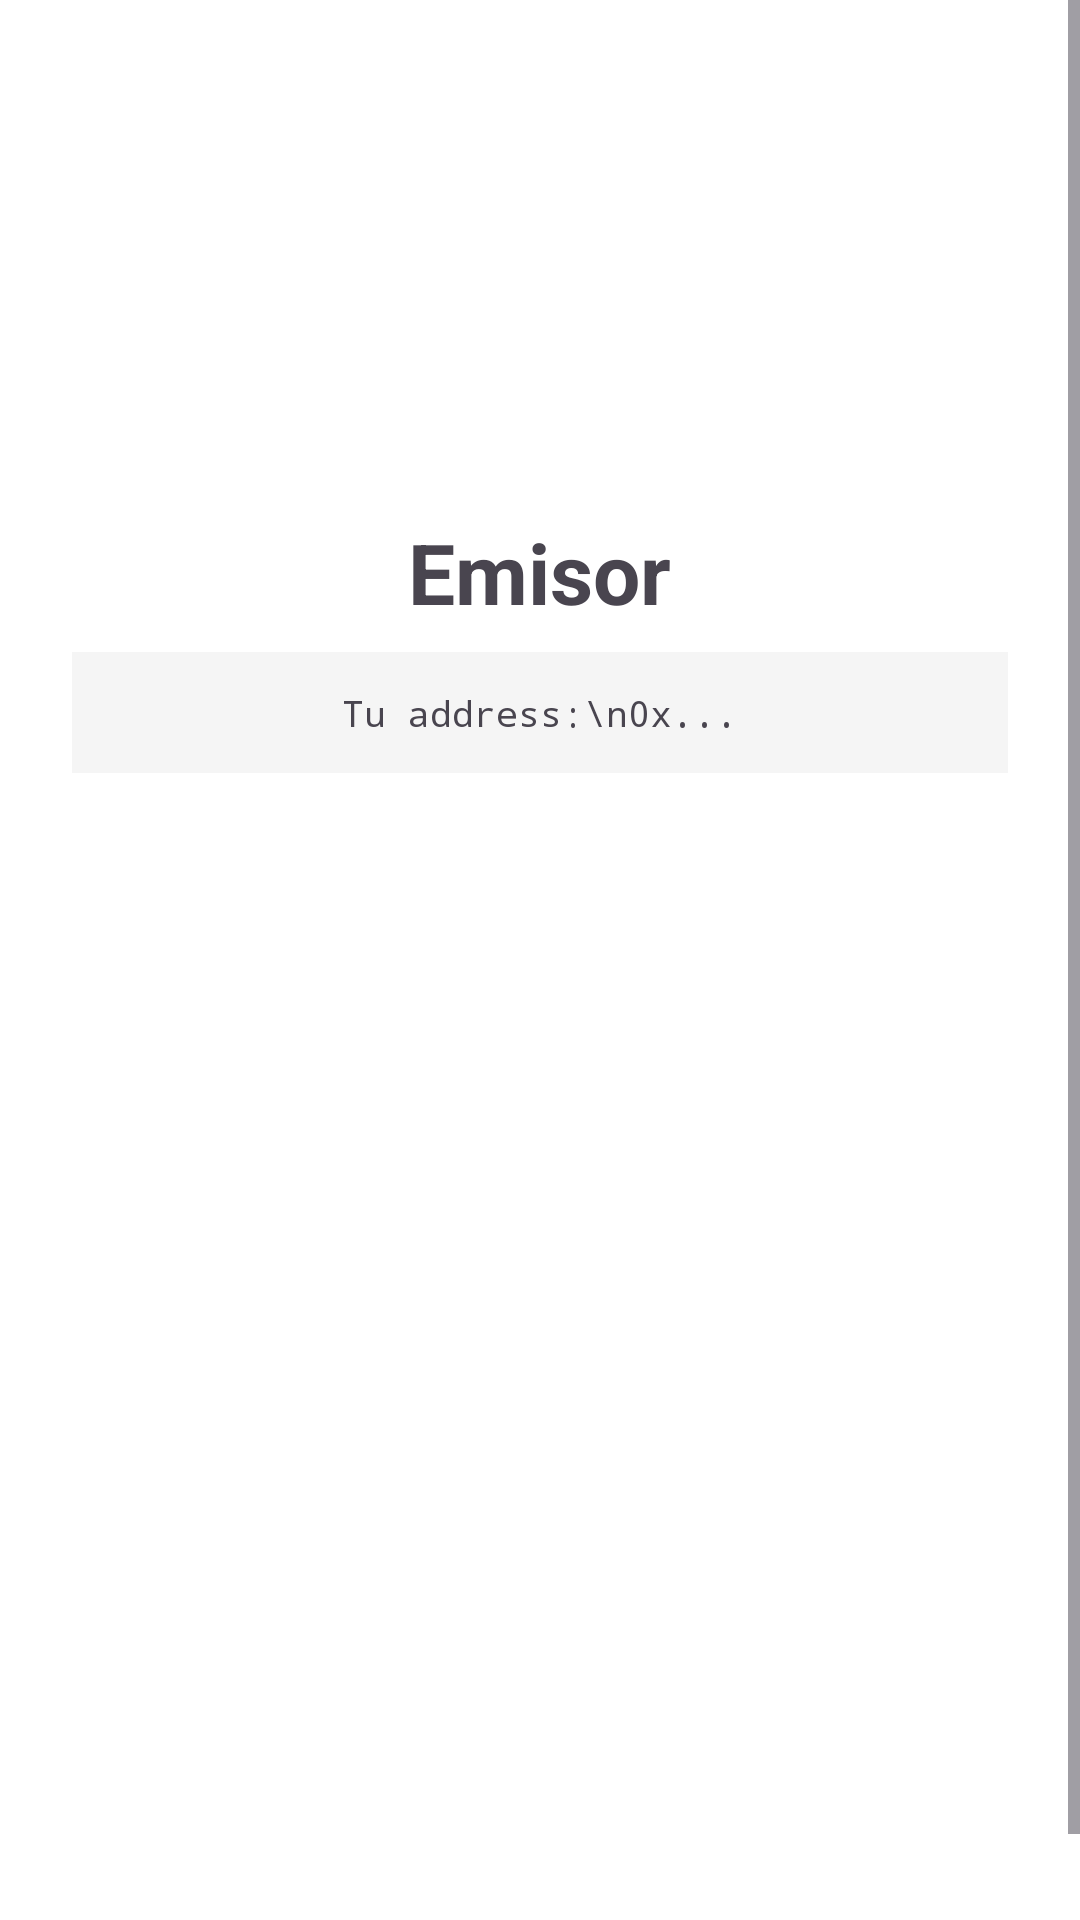

Android layout source for this screen:
<!-- AndroidManifest.xml: application theme Theme.OfflinePaymentSystem -->
<!-- res/layout/activity_emisor.xml -->
<?xml version="1.0" encoding="utf-8"?>
<ScrollView xmlns:android="http://schemas.android.com/apk/res/android"
    android:layout_width="match_parent"
    android:layout_height="match_parent"
    android:fillViewport="true">

    <LinearLayout
        android:layout_width="match_parent"
        android:layout_height="wrap_content"
        android:orientation="vertical"
        android:padding="24dp"
        android:gravity="center_horizontal">

        
        <ImageView
            android:id="@+id/ivLogo"
            android:layout_width="100dp"
            android:layout_height="100dp"
            android:src="@drawable/logo_koala"
            android:contentDescription="@string/logo_de_la_aplicaci_n"
            android:layout_margin="24dp"/>

        <TextView
            android:id="@+id/tvWelcome"
            android:layout_width="wrap_content"
            android:layout_height="wrap_content"
            android:text="Emisor"
            android:textSize="28sp"
            android:textStyle="bold"
            android:layout_marginBottom="8dp"/>

        <TextView
            android:id="@+id/tvAddress"
            android:layout_width="match_parent"
            android:layout_height="wrap_content"
            android:text="Tu address:\n0x..."
            android:textSize="12sp"
            android:fontFamily="monospace"
            android:padding="12dp"
            android:background="#F5F5F5"
            android:textAlignment="center"
            android:layout_marginBottom="32dp"/>

        
        <Button
            android:id="@+id/btnRegistrar"
            android:layout_width="match_parent"
            android:layout_height="wrap_content"
            android:text="Registrar en Blockchain"
            android:textSize="18sp"
            android:paddingVertical="16dp"
            android:layout_marginBottom="16dp"/>

        
        <Button
            android:id="@+id/btnGestionarWhitelist"
            android:layout_width="match_parent"
            android:layout_height="wrap_content"
            android:text="Receptores"
            android:textSize="18sp"
            android:paddingVertical="16dp"
            android:layout_marginBottom="16dp"/>

        
        <Button
            android:id="@+id/btnHacerPago"
            android:layout_width="match_parent"
            android:layout_height="wrap_content"
            android:text="Hacer Pago Offline"
            android:textSize="18sp"
            android:paddingVertical="16dp"
            android:layout_marginBottom="16dp"/>

        <Button
            android:id="@+id/btnConfirmarPago"
            android:layout_width="match_parent"
            android:layout_height="wrap_content"
            android:text="Confirmar Pago"
            android:textSize="16sp"
            android:padding="16dp"
            android:layout_marginBottom="16dp"/>
        <Button
            android:id="@+id/btnActualizarHash"
            android:layout_width="match_parent"
            android:layout_height="wrap_content"
            android:text="Actualizar Hash (escanear QR 4)"
            android:textSize="16sp"
            android:padding="16dp"
            android:layout_marginBottom="16dp"/>
    </LinearLayout>
</ScrollView>
<!-- resources referenced by this layout -->
<resources>
  <string name="logo_de_la_aplicaci_n">Logo de la aplicación</string>
  <style name="Theme.OfflinePaymentSystem" parent="Base.Theme.OfflinePaymentSystem" />
  <style name="Base.Theme.OfflinePaymentSystem" parent="Theme.Material3.Light.NoActionBar">
          
          <item name="colorPrimary">@color/primary</item>
          <item name="colorPrimaryVariant">@color/primary_dark</item>
          <item name="colorOnPrimary">@color/white</item>
  
          
          <item name="colorSecondary">@color/accent</item>
          <item name="colorSecondaryVariant">@color/accent_dark</item>
          <item name="colorOnSecondary">@color/white</item>
  
          
          <item name="android:colorBackground">@color/background_light</item>
          <item name="colorSurface">@color/background_light</item>
          <item name="colorOnSurface">@color/text_primary</item>
  
          
          <item name="colorError">@color/error</item>
          <item name="colorOnError">@color/white</item>
  
          
          <item name="buttonStyle">@style/Widget.App.Button</item>
          <item name="materialButtonStyle">@style/Widget.App.Button</item>
          <item name="materialButtonOutlinedStyle">@style/Widget.App.Button.Outlined</item>
      </style>
  <color name="primary">#25B8D1</color>
  <color name="primary_dark">#1D92A8</color>
  <color name="white">#FFFFFFFF</color>
  <color name="accent">#F99A54</color>
  <color name="accent_dark">#D67A3A</color>
  <color name="background_light">#FFFFFF</color>
  <color name="text_primary">#000000</color>
  <color name="error">#F44336</color>
  <style name="Widget.App.Button" parent="Widget.Material3.Button">
          <item name="backgroundTint">@color/primary</item>
          <item name="cornerRadius">12dp</item>
          <item name="android:textColor">@color/white</item>
          <item name="android:textSize">18sp</item>
          <item name="android:textStyle">bold</item>
      </style>
  <style name="Widget.App.Button.Outlined" parent="Widget.Material3.Button.OutlinedButton">
          <item name="strokeColor">@color/primary</item>
          <item name="strokeWidth">2dp</item>
          <item name="cornerRadius">12dp</item>
          <item name="android:textColor">@color/primary</item>
          <item name="android:textSize">18sp</item>
          <item name="android:textStyle">bold</item>
      </style>
</resources>
